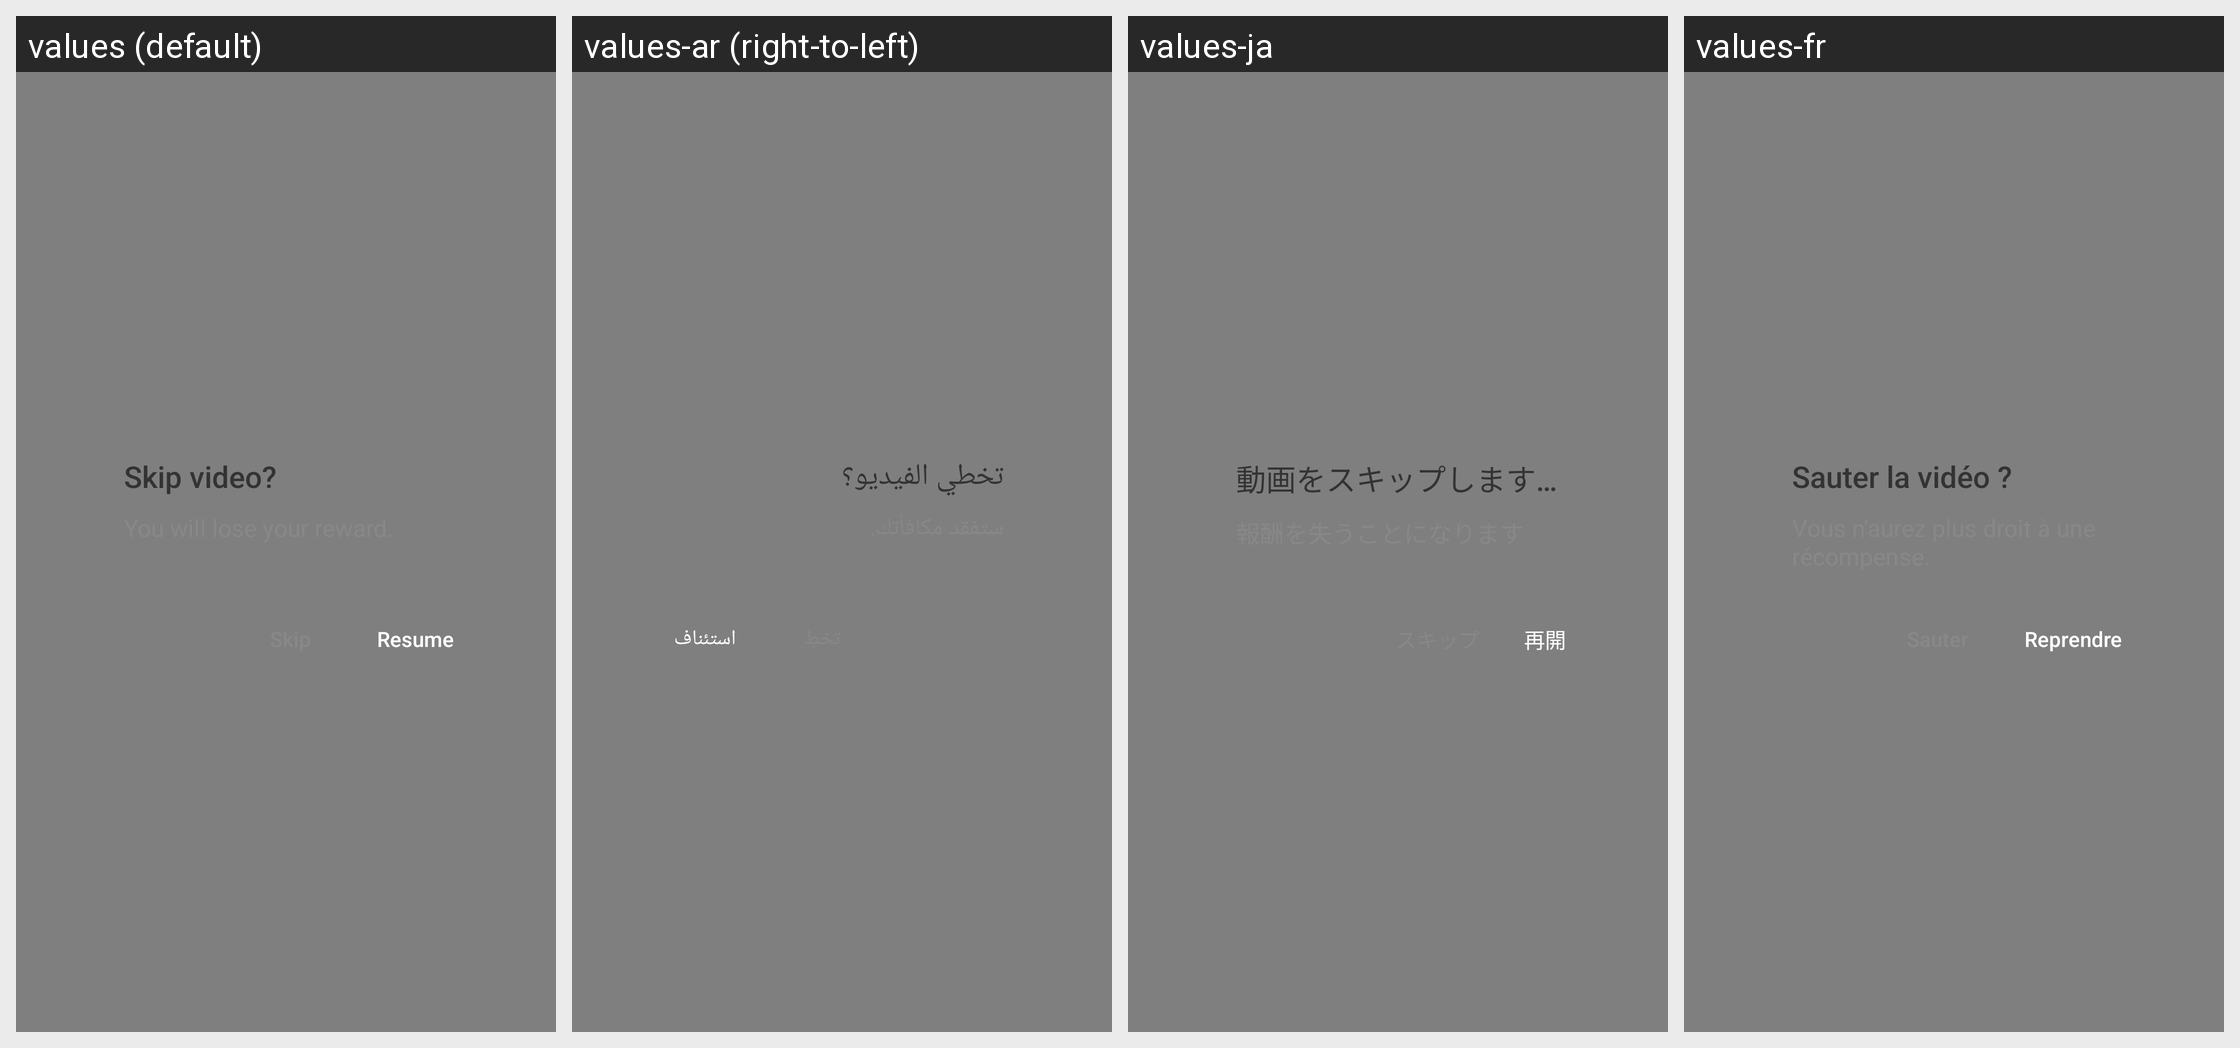

The same Android screen rendered under several of its app's locales, left to right. List the strings drawn on it with the default value and each locale's translation.
Android screen res/layout/bigo_ad_dialog_reward_retain.xml rendered under 4 locales, left to right: values (default), values-ar (right-to-left), values-ja, values-fr. Device: Nexus 5 (rendered at 1080×1920; each locale shown at half size, 540×960, under a caption strip naming it); theme Theme.MaterialComponents.DayNight.NoActionBar.
Other locales in the repository, not shown: values-af, values-am, values-as, values-az, values-be, values-bg, values-bn, values-bn-rBD, values-bn-rIN, values-bs, values-ca, values-cs, values-da, values-de, values-el, values-en, values-en-rCA, values-en-rGB, values-en-rIN, values-en-rXC, values-es, values-es-rMX, values-es-rUS, values-et, values-eu, values-fa, values-fi, values-fil, values-fr-rCA, values-gl, values-gu, values-he, values-hi, values-hr, values-hu, values-hy, values-id, values-in, values-in-rID, values-is, values-it, values-iw, values-ka, values-kk, values-km, values-kn, values-kn-rIN, values-ko, values-ky, values-lo, values-lt, values-lv, values-mk, values-ml, values-ml-rIN, values-mn, values-mr, values-ms, values-my, values-nb, values-ne, values-nl, values-no, values-or, values-pa, values-pa-rIN, values-pl, values-pt, values-pt-rBR, values-pt-rPT, values-ro, values-ru, values-ru-rRU, values-si, values-sk, values-sl, values-sq, values-sr, values-sv, values-sw, values-ta, values-ta-rIN, values-te, values-te-rIN, values-th, values-th-rTH, values-tl, values-tl-rPH, values-tr, values-uk, values-ur, values-ur-rIN, values-uz, values-vi, values-zh, values-zh-rCN, values-zh-rHK, values-zh-rMO, values-zh-rTW, values-zu.
Strings drawn on this screen, with the default value and each locale's value (text and hints the layout hard-codes, and strings that could not be matched under every locale, appear in the picture but are not listed):

APKTOOL_RENAMED_0x7f120082
  values: Skip video?
  values-ar: تخطي الفيديو؟
  values-ja: 動画をスキップしますか？
  values-fr: Sauter la vidéo ?

APKTOOL_RENAMED_0x7f120080
  values: Resume
  values-ar: استئناف
  values-ja: 再開
  values-fr: Reprendre
